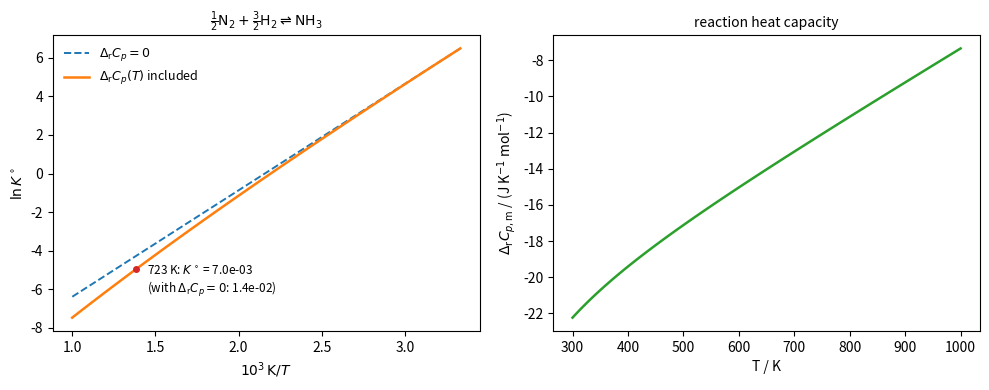

Generate this figure with matplotlib:
"""van 't Hoff plot for 1/2 N2(g) + 3/2 H2(g) <=> NH3(g), 300-1000 K.
Data at 298.15 K: Delta_f H0(NH3) = -45.9 kJ/mol; S0_m: NH3 192.8, N2 191.6, H2 130.7 J/(K mol).
Heat capacities C_p,m = a + bT + c/T^2 (J/(K mol)): NH3 (29.75, 25.10e-3, -1.55e5),
N2 (28.58, 3.77e-3, -0.50e5), H2 (27.28, 3.26e-3, 0.50e5).
Compared: Delta_r C_p = 0 (straight line) and the integrated Kirchhoff corrections."""

import numpy as np
import matplotlib.pyplot as plt
from scipy.integrate import quad

R = 8.314
dH0, dS0 = -45.9e3, 192.8 - 0.5 * 191.6 - 1.5 * 130.7
cp = {"NH3": (29.75, 25.10e-3, -1.55e5), "N2": (28.58, 3.77e-3, -0.50e5), "H2": (27.28, 3.26e-3, 0.50e5)}
nu = {"NH3": 1.0, "N2": -0.5, "H2": -1.5}


def dcp(T):
    return sum(nu[s] * (a + b * T + c / T**2) for s, (a, b, c) in cp.items())


def lnK(T, with_cp=True):
    H, S = dH0, dS0
    if with_cp:
        H += quad(dcp, 298.15, T)[0]
        S += quad(lambda t: dcp(t) / t, 298.15, T)[0]
    return -(H - T * S) / (R * T)


T = np.linspace(300, 1000, 120)
l1 = np.array([lnK(t, False) for t in T])
l2 = np.array([lnK(t) for t in T])

fig, (ax1, ax2) = plt.subplots(1, 2, figsize=(10, 4))
ax1.plot(1000 / T, l1, color="C0", lw=1.4, ls="--", label=r"$\Delta_\mathrm{r}C_p = 0$")
ax1.plot(1000 / T, l2, color="C1", lw=1.8, label=r"$\Delta_\mathrm{r}C_p(T)$ included")
ax1.plot([1000 / 723], [lnK(723)], "o", color="C3", ms=4)
ax1.annotate(rf"723 K: $K^\circ$ = {np.exp(lnK(723)):.1e}" + "\n" + rf"(with $\Delta_\mathrm{{r}}C_p = 0$: {np.exp(lnK(723, False)):.1e})", (1.45, -6.2), fontsize=8.5)
ax1.set_xlabel(r"$10^3\,\mathrm{K}/T$")
ax1.set_ylabel(r"$\ln K^\circ$")
ax1.legend(frameon=False, fontsize=9)
ax1.set_title(r"$\frac{1}{2}\mathrm{N_2} + \frac{3}{2}\mathrm{H_2} \rightleftharpoons \mathrm{NH_3}$", fontsize=10)

ax2.plot(T, [dcp(t) for t in T], color="C2", lw=1.8)
ax2.set_xlabel("T / K")
ax2.set_ylabel(r"$\Delta_\mathrm{r}C_{p,\mathrm{m}}$ / (J K$^{-1}$ mol$^{-1}$)")
ax2.set_title("reaction heat capacity", fontsize=10)
fig.tight_layout()
